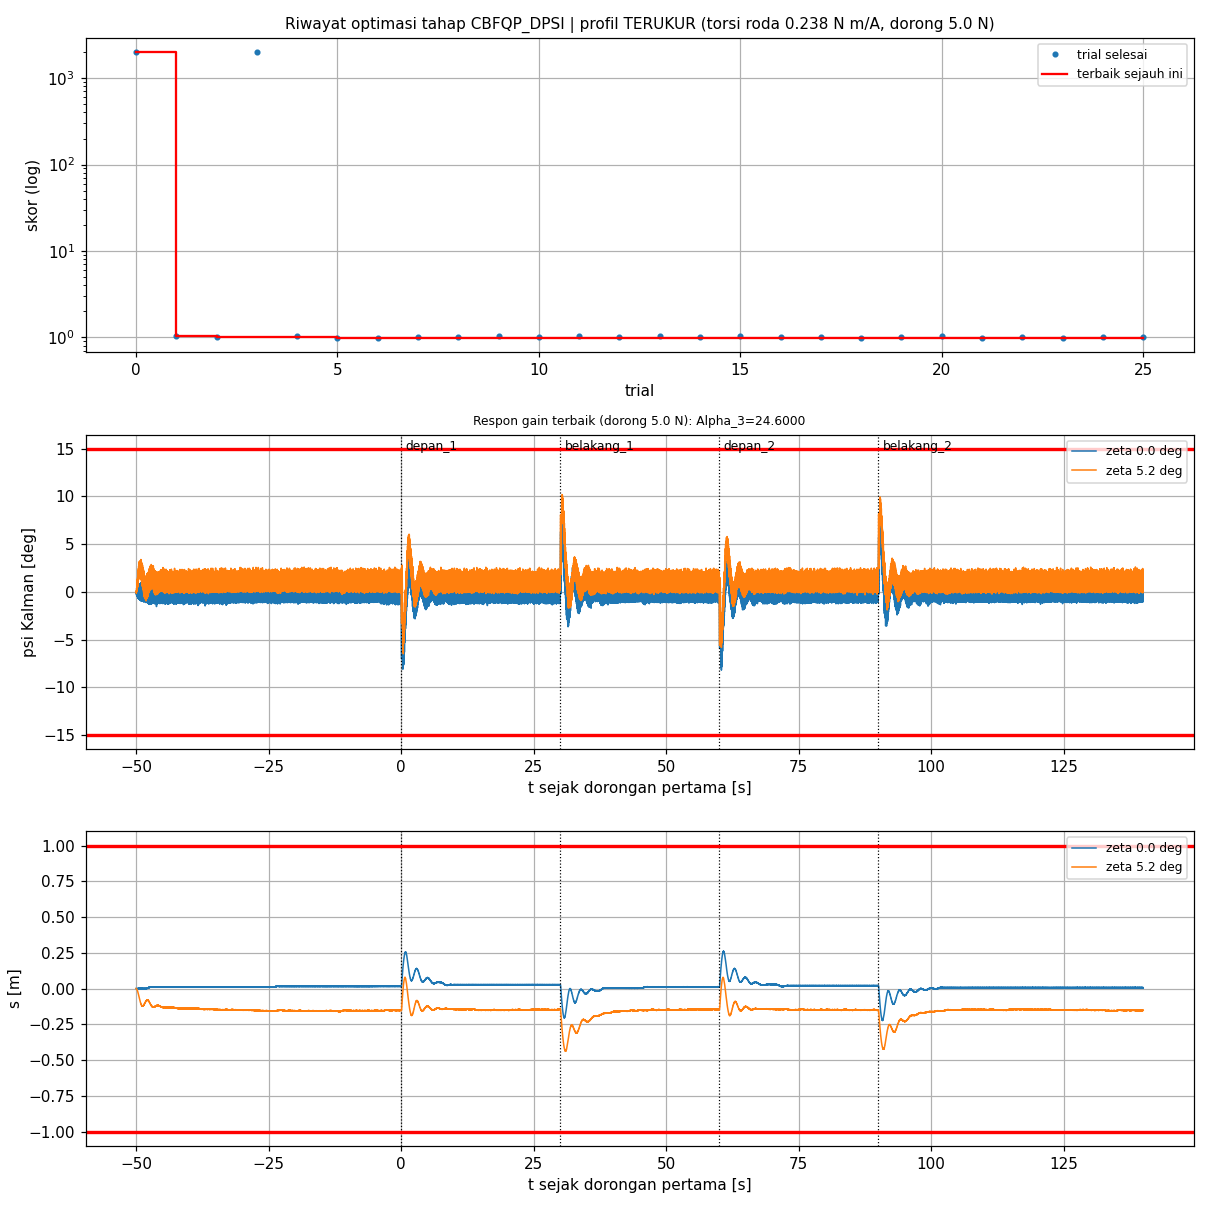

The file beside this chart, header and first rows:
trial, status, skor, keterangan, lama_s, profil, terverifikasi, Alpha_3, psi_maks_deg, dpsi_maks_rad_s, s_maks_m, lama_gagal_s, jumlah_tidak_stabil, awal_psi_rad, awal_dpsi_rad_s, awal_dtheta_rad_s, akhir_psi_rad, akhir_dpsi_rad_s, akhir_dtheta_rad_s, ise, pen_jarak, pen_gagal, pen_komet
0, COMPLETE, 2000, komet |s| > 2.0 m (sebelum dorongan), 0.4, TERUKUR, YA, 0.0100, 20.06, 0.9980, 2.013, 0.0000, 0.0000, 0.0000, 0.0000, 0.0000, 0.0000, 0.0000, 0.0000, 0.0000, 0.0000, 0.0000, 2000
1, COMPLETE, 1.031, selesai tidak stabil: awal, akhir, 27.9, TERUKUR, YA, 41.71, 8.008, 1.257, 0.2602, 0.0000, 2, 0.0258, 0.4076, 1.007, 0.0253, 0.3919, 1.021, 1.031, 0.0000, 0.0000, 0.0000
2, COMPLETE, 1.022, selesai tidak stabil: awal, akhir, 29.1, TERUKUR, YA, 72.04, 8.285, 1.321, 0.2629, 0.0000, 2, 0.0242, 0.4056, 1.069, 0.0271, 0.3820, 0.9637, 1.022, 0.0000, 0.0000, 0.0000
3, COMPLETE, 2000, komet |s| > 2.0 m (sebelum dorongan), 0.5, TERUKUR, YA, 0.0200, 20.49, 1.026, 2.01, 0.0000, 0.0000, 0.0000, 0.0000, 0.0000, 0.0000, 0.0000, 0.0000, 0.0000, 0.0000, 0.0000, 2000
4, COMPLETE, 1.026, selesai tidak stabil: awal, akhir, 39.9, TERUKUR, YA, 30.24, 8.392, 1.284, 0.2641, 0.0000, 2, 0.0250, 0.3918, 0.9715, 0.0239, 0.3885, 1.046, 1.026, 0.0000, 0.0000, 0.0000
5, COMPLETE, 0.9865, selesai tidak stabil: awal, akhir, 59.4, TERUKUR, YA, 14.68, 8.071, 1.293, 0.2617, 0.0000, 2, 0.0240, 0.3685, 0.9281, 0.0242, 0.3753, 0.9621, 0.9865, 0.0000, 0.0000, 0.0000
6, COMPLETE, 0.9985, selesai tidak stabil: awal, akhir, 60.9, TERUKUR, YA, 9.24, 8.585, 1.306, 0.2662, 0.0000, 2, 0.0241, 0.3909, 0.9972, 0.0247, 0.3781, 0.9631, 0.9985, 0.0000, 0.0000, 0.0000
7, COMPLETE, 1.025, selesai tidak stabil: awal, akhir, 41.4, TERUKUR, YA, 18.63, 7.994, 1.292, 0.2625, 0.0000, 2, 0.0260, 0.4058, 1.027, 0.0243, 0.3779, 0.9558, 1.025, 0.0000, 0.0000, 0.0000
8, COMPLETE, 1.016, selesai tidak stabil: awal, akhir, 26.9, TERUKUR, YA, 34.56, 8.096, 1.307, 0.2638, 0.0000, 2, 0.0226, 0.3685, 0.9825, 0.0249, 0.3880, 1.018, 1.016, 0.0000, 0.0000, 0.0000
9, COMPLETE, 1.05, selesai tidak stabil: awal, akhir, 27.4, TERUKUR, YA, 39.68, 8.239, 1.28, 0.2686, 0.0000, 2, 0.0246, 0.3909, 0.9972, 0.0256, 0.3933, 0.9922, 1.05, 0.0000, 0.0000, 0.0000
10, COMPLETE, 0.9989, selesai tidak stabil: awal, akhir, 29.0, TERUKUR, YA, 98.41, 8.004, 1.321, 0.2692, 0.0000, 2, 0.0252, 0.3918, 0.9595, 0.0256, 0.3998, 1.04, 0.9989, 0.0000, 0.0000, 0.0000
11, COMPLETE, 1.03, selesai tidak stabil: awal, akhir, 27.2, TERUKUR, YA, 16.52, 8.323, 1.3, 0.2687, 0.0000, 2, 0.0245, 0.3997, 1.03, 0.0249, 0.4016, 1.059, 1.03, 0.0000, 0.0000, 0.0000
12, COMPLETE, 1.012, selesai tidak stabil: awal, akhir, 27.9, TERUKUR, YA, 14.37, 8.445, 1.292, 0.2601, 0.0000, 2, 0.0242, 0.3859, 1.01, 0.0233, 0.3904, 1.046, 1.012, 0.0000, 0.0000, 0.0000
13, COMPLETE, 1.029, selesai tidak stabil: awal, akhir, 27.3, TERUKUR, YA, 54.74, 8.236, 1.296, 0.2704, 0.0000, 2, 0.0233, 0.3801, 0.9916, 0.0254, 0.4063, 0.9940, 1.029, 0.0000, 0.0000, 0.0000
14, COMPLETE, 1.007, selesai tidak stabil: awal, akhir, 27.7, TERUKUR, YA, 15.81, 8.18, 1.265, 0.2684, 0.0000, 2, 0.0248, 0.3908, 0.9945, 0.0250, 0.3820, 1.055, 1.007, 0.0000, 0.0000, 0.0000
15, COMPLETE, 1.028, selesai tidak stabil: awal, akhir, 28.6, TERUKUR, YA, 52.67, 8.369, 1.293, 0.2669, 0.0000, 2, 0.0242, 0.3871, 0.9642, 0.0253, 0.4006, 1.013, 1.028, 0.0000, 0.0000, 0.0000
16, COMPLETE, 1.011, selesai tidak stabil: awal, akhir, 32.0, TERUKUR, YA, 25.74, 8.213, 1.328, 0.2603, 0.0000, 2, 0.0244, 0.3960, 1.055, 0.0263, 0.3970, 1.022, 1.011, 0.0000, 0.0000, 0.0000
17, COMPLETE, 1.016, selesai tidak stabil: awal, akhir, 29.0, TERUKUR, YA, 7.82, 8.101, 1.305, 0.2669, 0.0000, 2, 0.0245, 0.3888, 1.045, 0.0246, 0.3879, 1.028, 1.016, 0.0000, 0.0000, 0.0000
18, COMPLETE, 0.9942, selesai tidak stabil: awal, akhir, 27.2, TERUKUR, YA, 27.22, 8.064, 1.285, 0.2609, 0.0000, 2, 0.0246, 0.3973, 1.033, 0.0241, 0.3996, 1.068, 0.9942, 0.0000, 0.0000, 0.0000
19, COMPLETE, 1.012, selesai tidak stabil: awal, akhir, 30.9, TERUKUR, YA, 52.12, 8.179, 1.286, 0.2625, 0.0000, 2, 0.0240, 0.3879, 0.9934, 0.0237, 0.3803, 0.9521, 1.012, 0.0000, 0.0000, 0.0000
20, COMPLETE, 1.027, selesai tidak stabil: awal, akhir, 29.9, TERUKUR, YA, 80.9, 8.01, 1.284, 0.2624, 0.0000, 2, 0.0244, 0.4009, 1.06, 0.0260, 0.3756, 1.041, 1.027, 0.0000, 0.0000, 0.0000
21, COMPLETE, 0.982, selesai tidak stabil: awal, akhir, 27.7, TERUKUR, YA, 24.6, 8.223, 1.376, 0.2588, 0.0000, 2, 0.0267, 0.4053, 1.027, 0.0248, 0.3803, 0.9410, 0.9820, 0.0000, 0.0000, 0.0000
22, COMPLETE, 1.023, selesai tidak stabil: awal, akhir, 27.7, TERUKUR, YA, 26.72, 8.039, 1.267, 0.2597, 0.0000, 2, 0.0242, 0.3865, 0.9706, 0.0246, 0.3907, 1.004, 1.023, 0.0000, 0.0000, 0.0000
23, COMPLETE, 0.9876, selesai tidak stabil: awal, akhir, 27.0, TERUKUR, YA, 22.99, 8.222, 1.323, 0.2513, 0.0000, 2, 0.0247, 0.3877, 0.9748, 0.0246, 0.3862, 0.9872, 0.9876, 0.0000, 0.0000, 0.0000
24, COMPLETE, 1.011, selesai tidak stabil: awal, akhir, 27.3, TERUKUR, YA, 43.69, 8.17, 1.363, 0.2573, 0.0000, 2, 0.0254, 0.3913, 1.001, 0.0255, 0.4163, 1.069, 1.011, 0.0000, 0.0000, 0.0000
25, COMPLETE, 1.014, selesai tidak stabil: awal, akhir, 27.4, TERUKUR, YA, 21.65, 8.376, 1.335, 0.2671, 0.0000, 2, 0.0240, 0.3865, 0.9976, 0.0261, 0.3770, 0.9585, 1.014, 0.0000, 0.0000, 0.0000
26, FAIL, , , 0.0, TERUKUR, YA, 8.21, , , , , , , , , , , , , , , 
